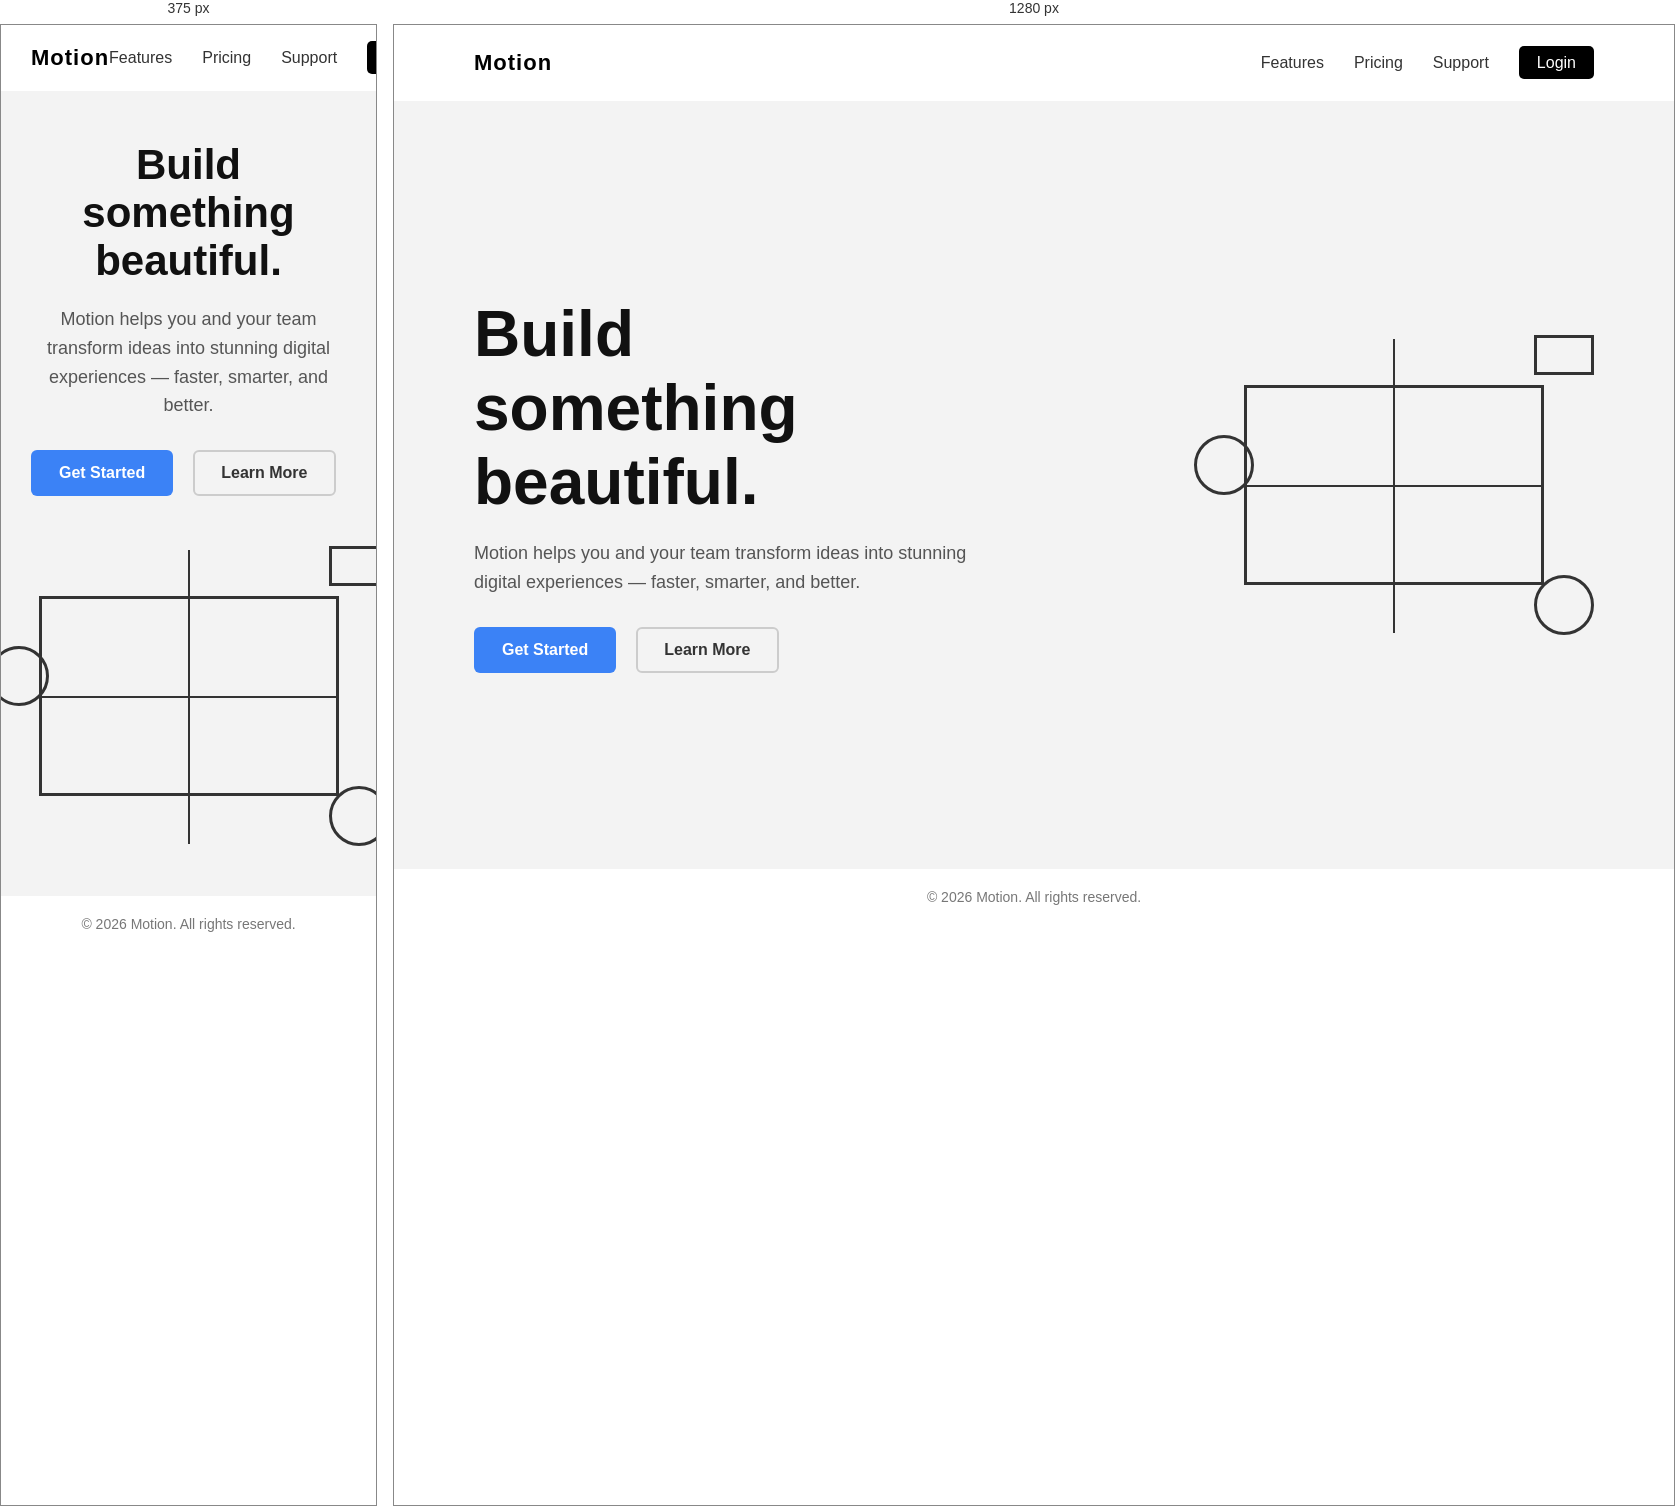
Rendered at 375 px and 1280 px, left to right.

<!-- file: Motion.html -->
<!DOCTYPE html>
<html lang="en">
<head>
  <meta charset="UTF-8">
  <meta name="viewport" content="width=device-width, initial-scale=1.0">
  <title>Motion - Build Something Beautiful</title>
  <link rel="stylesheet" href="style.css">


  <link href="https://fonts.googleapis.com/css2?family=Inter:wght@300;400;600;700&display=swap" rel="stylesheet">
</head>
<body>


  <header>
    <div class="logo">Motion</div>

    <nav>
      <ul>
        <li><a href="#">Features</a></li>
        <li><a href="#">Pricing</a></li>
        <li><a href="#">Support</a></li>
        <li><a href="#" class="login-btn">Login</a></li>
      </ul>
    </nav>
  </header>


  <section class="hero">

    <div class="hero-left">
      <h1>Build something<br>beautiful.</h1>
      <p>
        Motion helps you and your team transform ideas into stunning 
        digital experiences — faster, smarter, and better.
      </p>

      <div class="buttons">
        <a href="#" class="primary-btn">Get Started</a>
        <a href="#" class="secondary-btn">Learn More</a>
      </div>
    </div>

    <div class="hero-right">
      <div class="mockup">
        <div class="box"></div>
        <div class="circle c1"></div>
        <div class="circle c2"></div>
        <div class="small-box"></div>
      </div>
    </div>

  </section>


  <footer>
    <p>© 2026 Motion. All rights reserved.</p>
  </footer>

</body>
</html>

/* @media block from style.css */
@media(max-width:900px){

    .hero{
        flex-direction:column;
        text-align:center;
        gap:50px;
    }

    header{
        padding:20px 30px;
    }

    .hero{
        padding:50px 30px;
    }

    .hero-left h1{
        font-size:42px;
    }
}